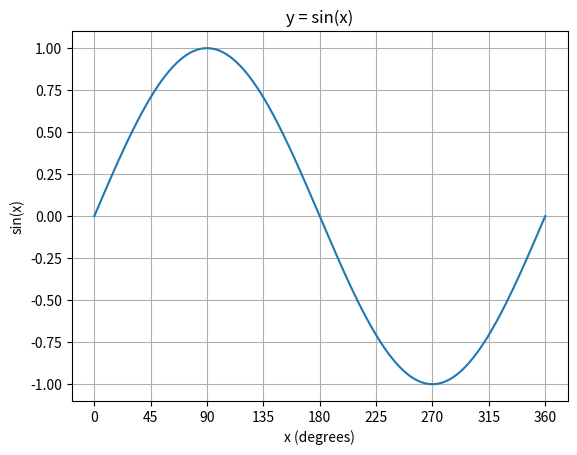

Source code (Python):
# Zadanie 3.28. Rysujemy wykres sinusa dla kątów od 0 do 360 stopni.
# Bibliotekę Matplotlib można doinstalować poleceniem python -m pip install matplotlib.

import math  # Wczytuje funkcje sinus i zamiany stopni na radiany.
import matplotlib.pyplot as plt  # Wczytuje narzędzia do rysowania wykresów pod skrótem plt.

if __name__ == '__main__':  # Rysuje wykres po bezpośrednim uruchomieniu pliku.
    angles = list(range(361))  # Tworzy listę kątów od 0 do 360 stopni włącznie.
    sine_values = []  # Przygotowuje listę wartości sinusa.
    for angle in angles:  # Przechodzi kolejno przez wszystkie kąty.
        radians = math.radians(angle)  # Zamienia kąt ze stopni na radiany wymagane przez math.sin.
        sine_values.append(math.sin(radians))  # Oblicza sinus i dopisuje go do listy wyników.
    plt.plot(angles, sine_values)  # Łączy punkty wykresu od 0 do 360 stopni.
    plt.title('y = sin(x)')  # Umieszcza wzór funkcji nad wykresem.
    plt.xlabel('x (degrees)')  # Wskazuje, że oś pozioma przedstawia stopnie.
    plt.ylabel('sin(x)')  # Podpisuje oś pionową wartościami sinusa.
    plt.xticks(range(0, 361, 45))  # Rozmieszcza oznaczenia osi poziomej co 45 stopni.
    plt.grid(True)  # Włącza siatkę, która ułatwia odczyt wartości.
    plt.show()  # Otwiera okno z wykresem.
